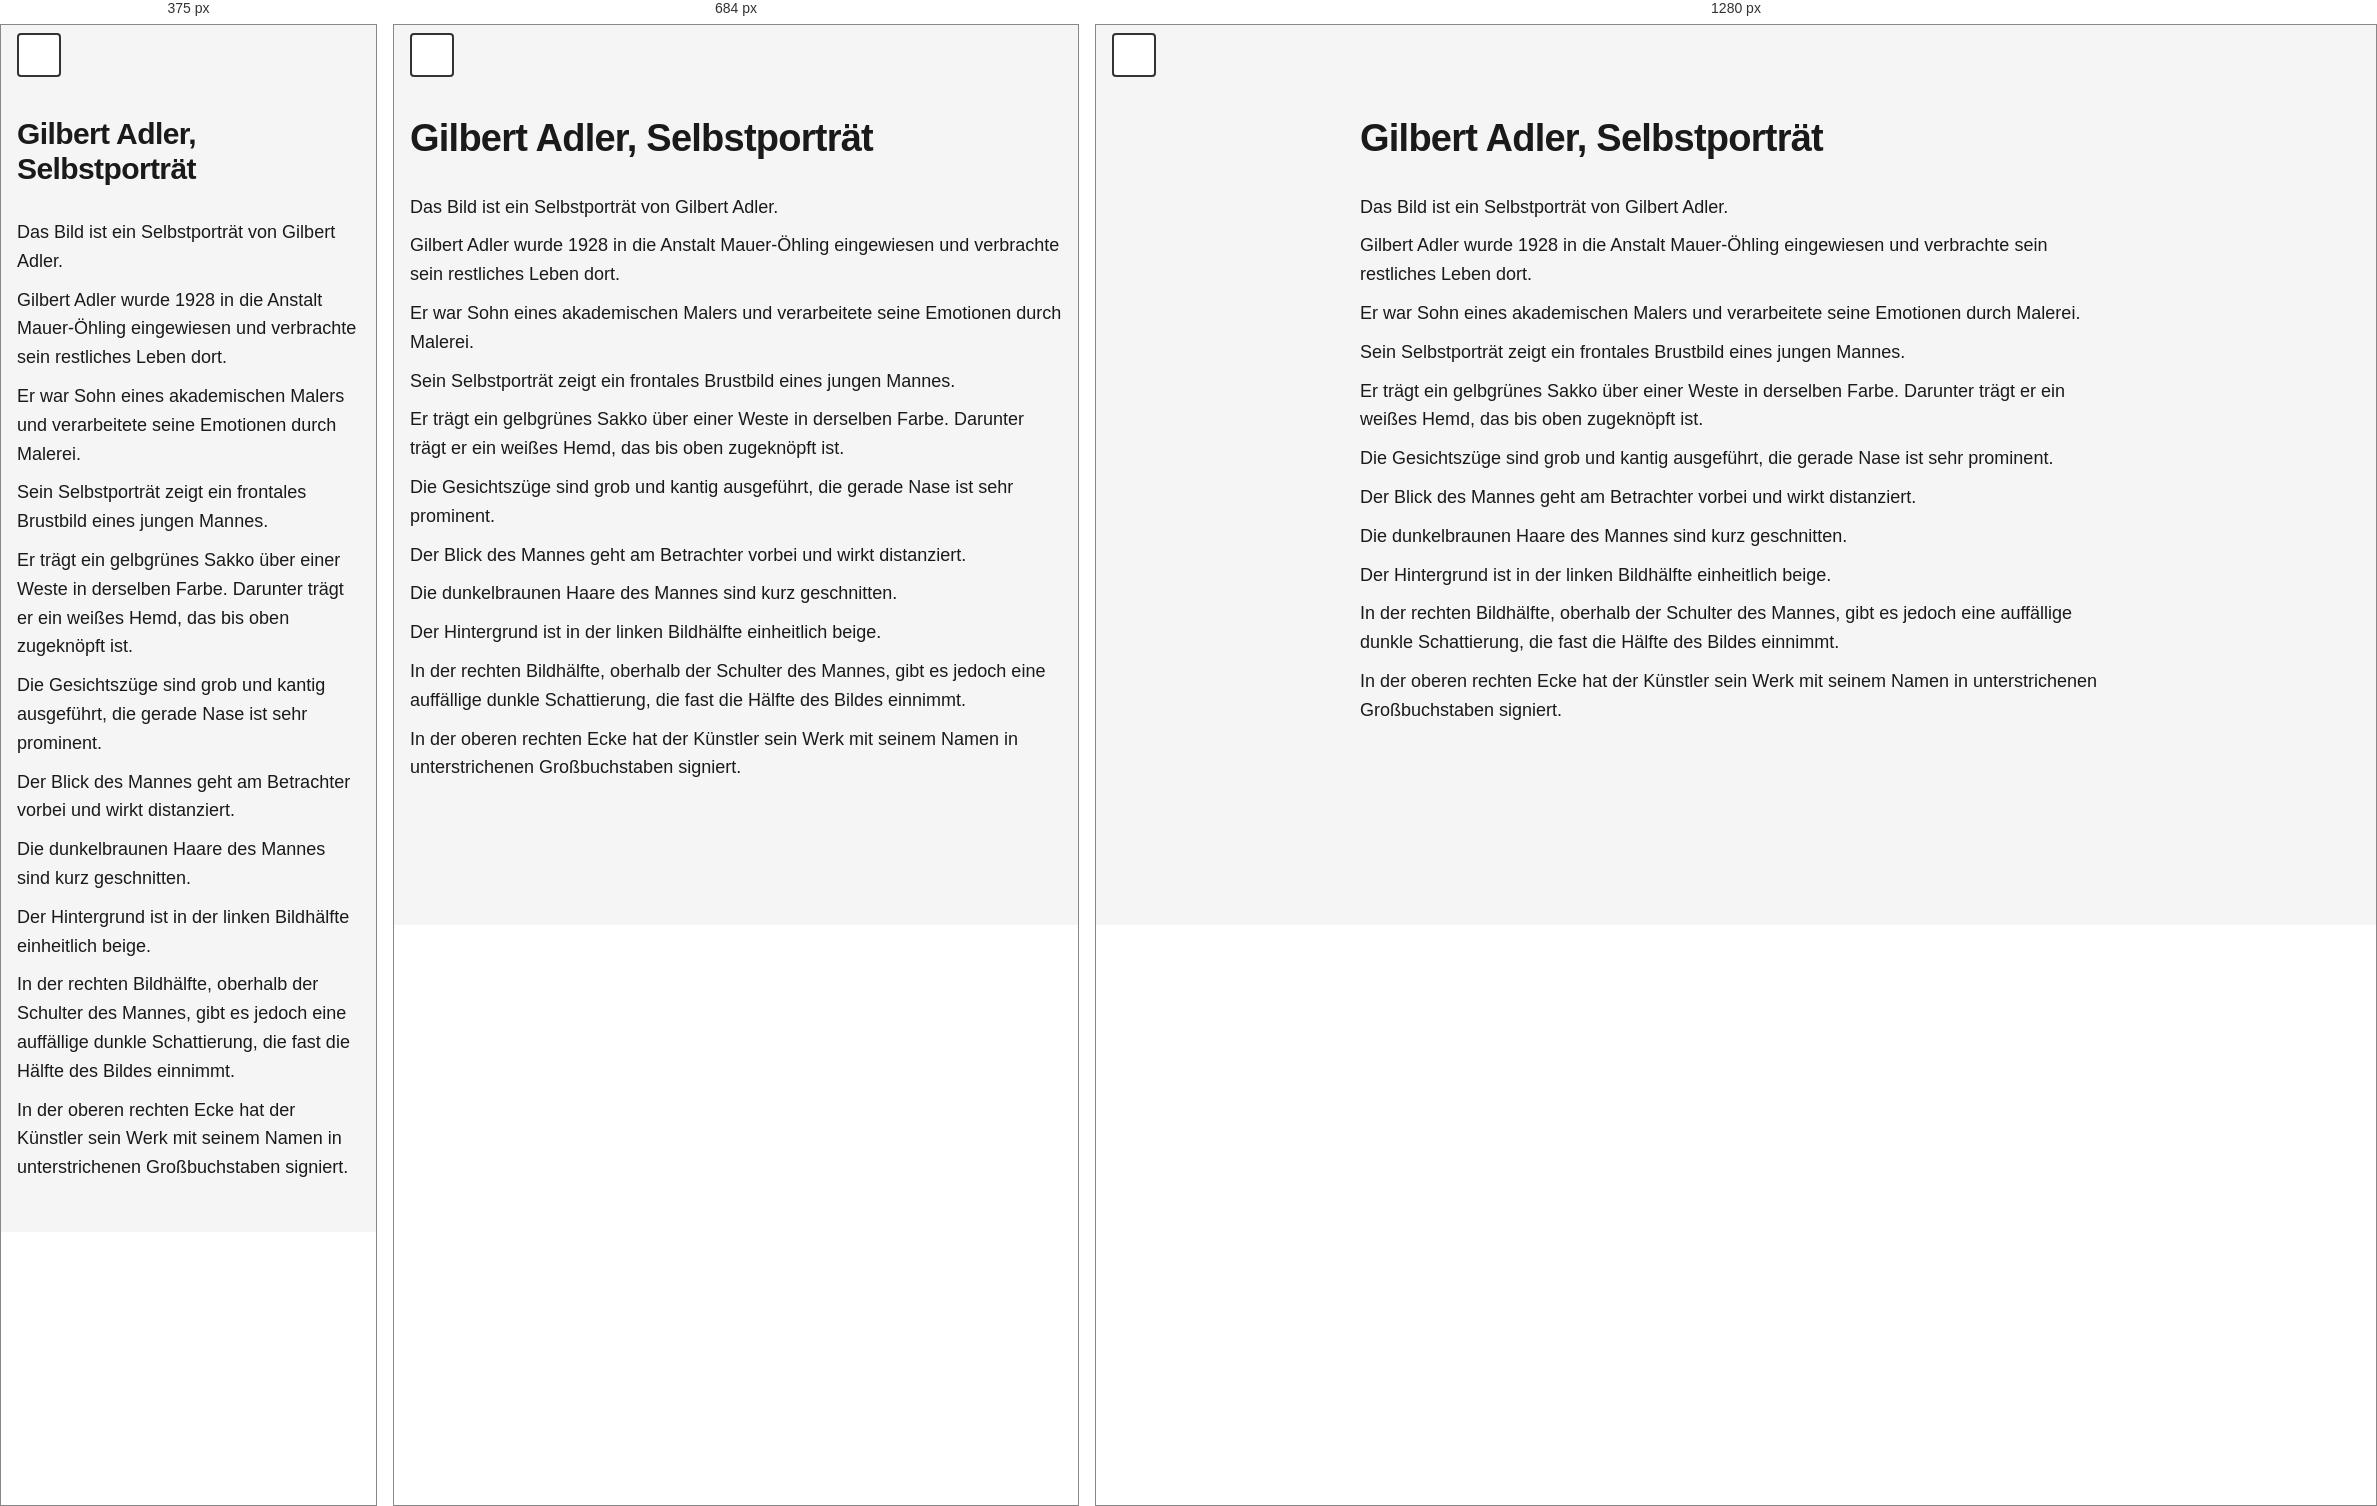
Rendered at 375 px, 684 px and 1280 px, left to right.

<!-- file: station-23.html -->
<!doctype html>
<html lang="de">
  <head>
    <meta charset="UTF-8" />
    <meta name="viewport" content="width=device-width, initial-scale=1.0" />
    <meta
      name="description"
      content="Station 23 – NÖ Landesausstellung 2026."
    />
    <title>Station 23 – NÖ Landesausstellung 2026</title>
    <link rel="stylesheet" href="../assets/css/styles.css" />
  </head>
  <body>
    <a href="#main-content" class="skip-link">Zum Hauptinhalt springen</a>

    <header class="site-header">
      <button
        class="theme-toggle"
        id="theme-toggle"
        aria-label="Zum dunklen Modus wechseln"
      >
        <span class="theme-icon"></span>
      </button>
    </header>

    <main class="container" id="main-content">
      <h1 class="station-title">Gilbert Adler, Selbstporträt</h1>
      <p>Das Bild ist ein Selbstporträt von Gilbert Adler.</p>
      <p>
        Gilbert Adler wurde 1928 in die Anstalt Mauer-Öhling eingewiesen und
        verbrachte sein restliches Leben dort.
      </p>
      <p>
        Er war Sohn eines akademischen Malers und verarbeitete seine Emotionen
        durch Malerei.
      </p>
      <p>
        Sein Selbstporträt zeigt ein frontales Brustbild eines jungen Mannes.
      </p>
      <p>
        Er trägt ein gelbgrünes Sakko über einer Weste in derselben Farbe.
        Darunter trägt er ein weißes Hemd, das bis oben zugeknöpft ist.
      </p>
      <p>
        Die Gesichtszüge sind grob und kantig ausgeführt, die gerade Nase ist
        sehr prominent.
      </p>
      <p>
        Der Blick des Mannes geht am Betrachter vorbei und wirkt distanziert.
      </p>
      <p>Die dunkelbraunen Haare des Mannes sind kurz geschnitten.</p>
      <p>Der Hintergrund ist in der linken Bildhälfte einheitlich beige.</p>
      <p>
        In der rechten Bildhälfte, oberhalb der Schulter des Mannes, gibt es
        jedoch eine auffällige dunkle Schattierung, die fast die Hälfte des
        Bildes einnimmt.
      </p>
      <p>
        In der oberen rechten Ecke hat der Künstler sein Werk mit seinem Namen
        in unterstrichenen Großbuchstaben signiert.
      </p>
    </main>

    <script src="../assets/js/script.js"></script>
  </body>
</html>


/* @media block from styles.css */
@media (max-width: 600px) {
  .station-title {
    font-size: var(--font-size-xl);
  }

  .container {
    padding-top: 9.2rem;
  }
}

/* @media block from styles.css */
@media (min-width: 768px) {
  .container {
    max-width: 800px;
    padding-left: var(--spacing-md);
    padding-right: var(--spacing-md);
  }

  .audio-section,
  .accordion-item {
    border-radius: 8px;
    border: 1px solid var(--border-color);
  }

  .accordion-item:last-child {
    border-bottom: 1px solid var(--border-color);
  }

  .audio-section {
    padding: var(--spacing-md);
  }

  .accordion-button {
    padding: var(--spacing-md);
  }

  .accordion-content {
    padding: var(--spacing-sm) var(--spacing-md) var(--spacing-md);
  }

  .container > p {
    padding: 0;
  }

  .station-title {
    padding: 0;
  }
}